Dataset: clean (GitHub, MichaelAIGPT/rvk_cv_preview_clean). Classes: hardhat, no hardhat.

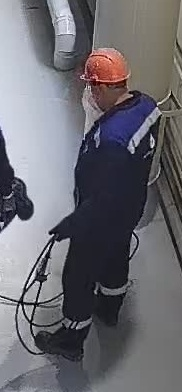
Label: hardhat

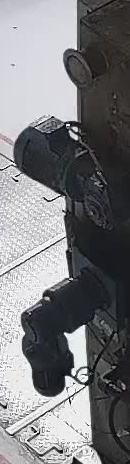
Label: no hardhat

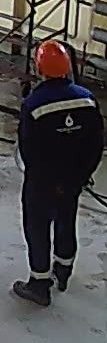
Label: hardhat

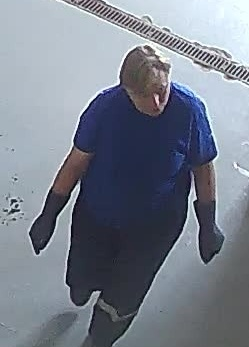
Label: no hardhat

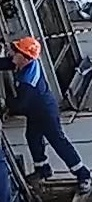
Label: hardhat

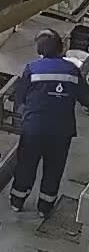
Label: no hardhat
